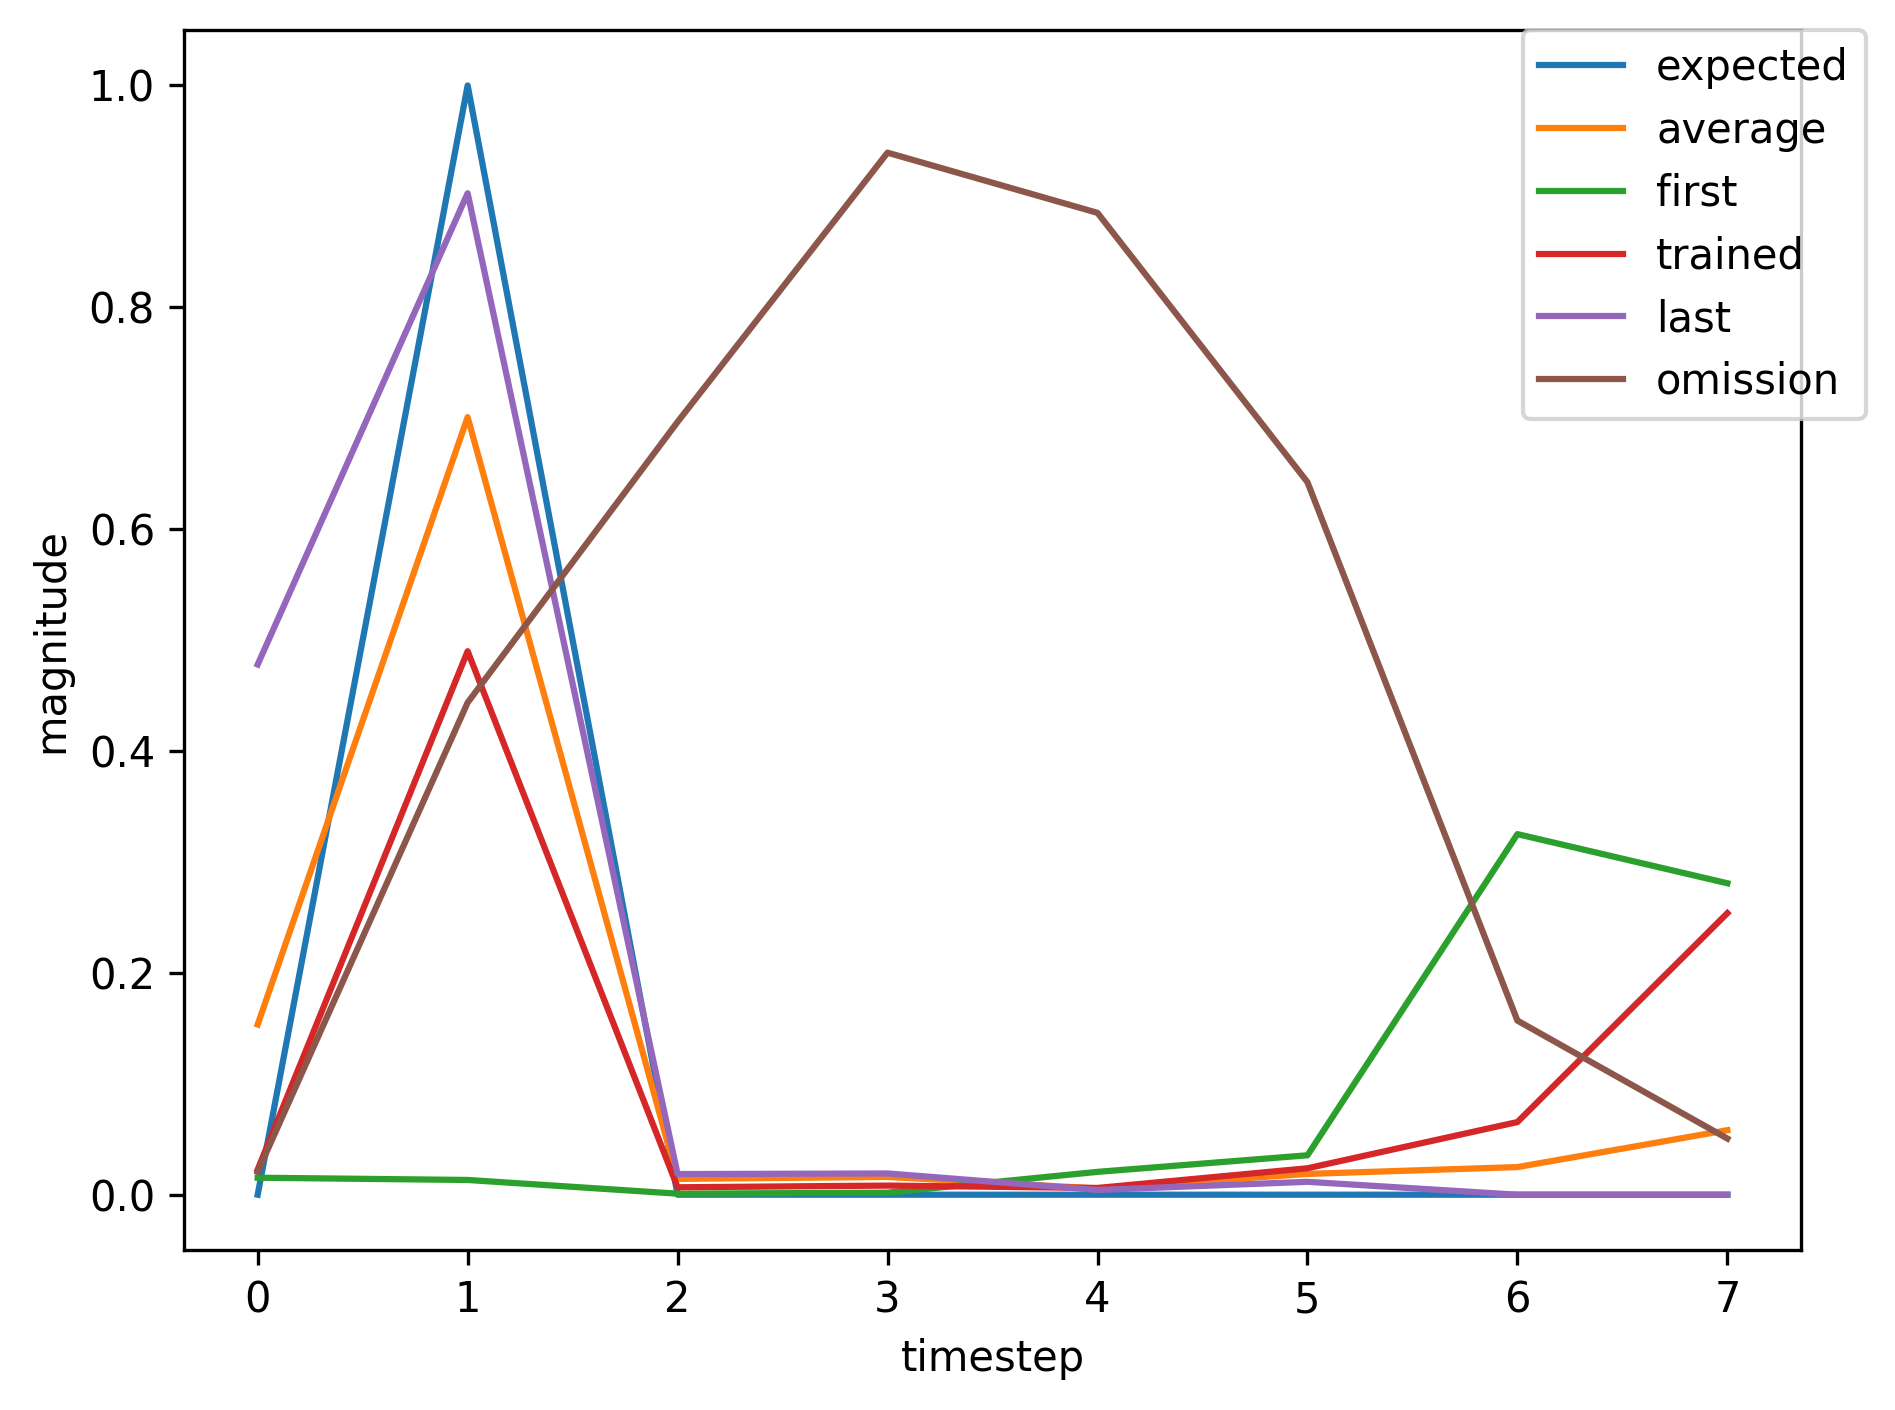

Source data for this figure (header and first rows):
, input, expected_output, network_output
0, 1.0, 0, 0.01532
1, 2.0, 1, 0.01329
2, 0.0, 0, 0.0009239
3, 0.0, 0, 0.001847
4, 0.0, 0, 0.02059
5, 0.0, 0, 0.03553
6, 0.0, 0, 0.3251
7, 0.0, 0, 0.2808
8, 1.0, 0, 0.7818
9, 2.0, 1, 0.7433
10, 0.0, 0, 0.01878
11, 0.0, 0, 0.01617
12, 0.0, 0, 0.004485
13, 0.0, 0, 0.01117
14, 0.0, 0, 0.02207
15, 0.0, 0, 0.08461
16, 1.0, 0, 0.124
17, 2.0, 1, 0.8122
18, 0.0, 0, 0.01538
19, 0.0, 0, 0.01964
20, 0.0, 0, 0.00463
21, 0.0, 0, 0.01341
22, 1.0, 0, 0.02234
23, 2.0, 1, 0.4792
24, 0.0, 0, 0.00659
25, 0.0, 0, 0.007803
26, 0.0, 0, 0.006122
27, 0.0, 0, 0.0239
28, 0.0, 0, 0.06753
29, 0.0, 0, 0.2559
30, 1.0, 0, 0.4346
31, 2.0, 1, 0.9012
32, 0.0, 0, 0.01863
33, 0.0, 0, 0.01932
34, 0.0, 0, 0.004278
35, 0.0, 0, 0.01178
36, 0.0, 0, 0.02074
37, 0.0, 0, 0.09079
38, 1.0, 0, 0.1119
39, 2.0, 1, 0.8139
40, 0.0, 0, 0.01473
41, 0.0, 0, 0.0199
42, 0.0, 0, 0.004664
43, 0.0, 0, 0.01386
44, 1.0, 0, 0.02267
45, 2.0, 1, 0.49
46, 0.0, 0, 0.006693
47, 0.0, 0, 0.008209
48, 0.0, 0, 0.006092
49, 0.0, 0, 0.02383
50, 0.0, 0, 0.06549
51, 0.0, 0, 0.2538
52, 1.0, 0, 0.4229
53, 2.0, 1, 0.9005
54, 0.0, 0, 0.01862
55, 0.0, 0, 0.01937
56, 0.0, 0, 0.004287
57, 0.0, 0, 0.01183
58, 1.0, 0, 0.02079
59, 2.0, 1, 0.4485
... 295 more rows
